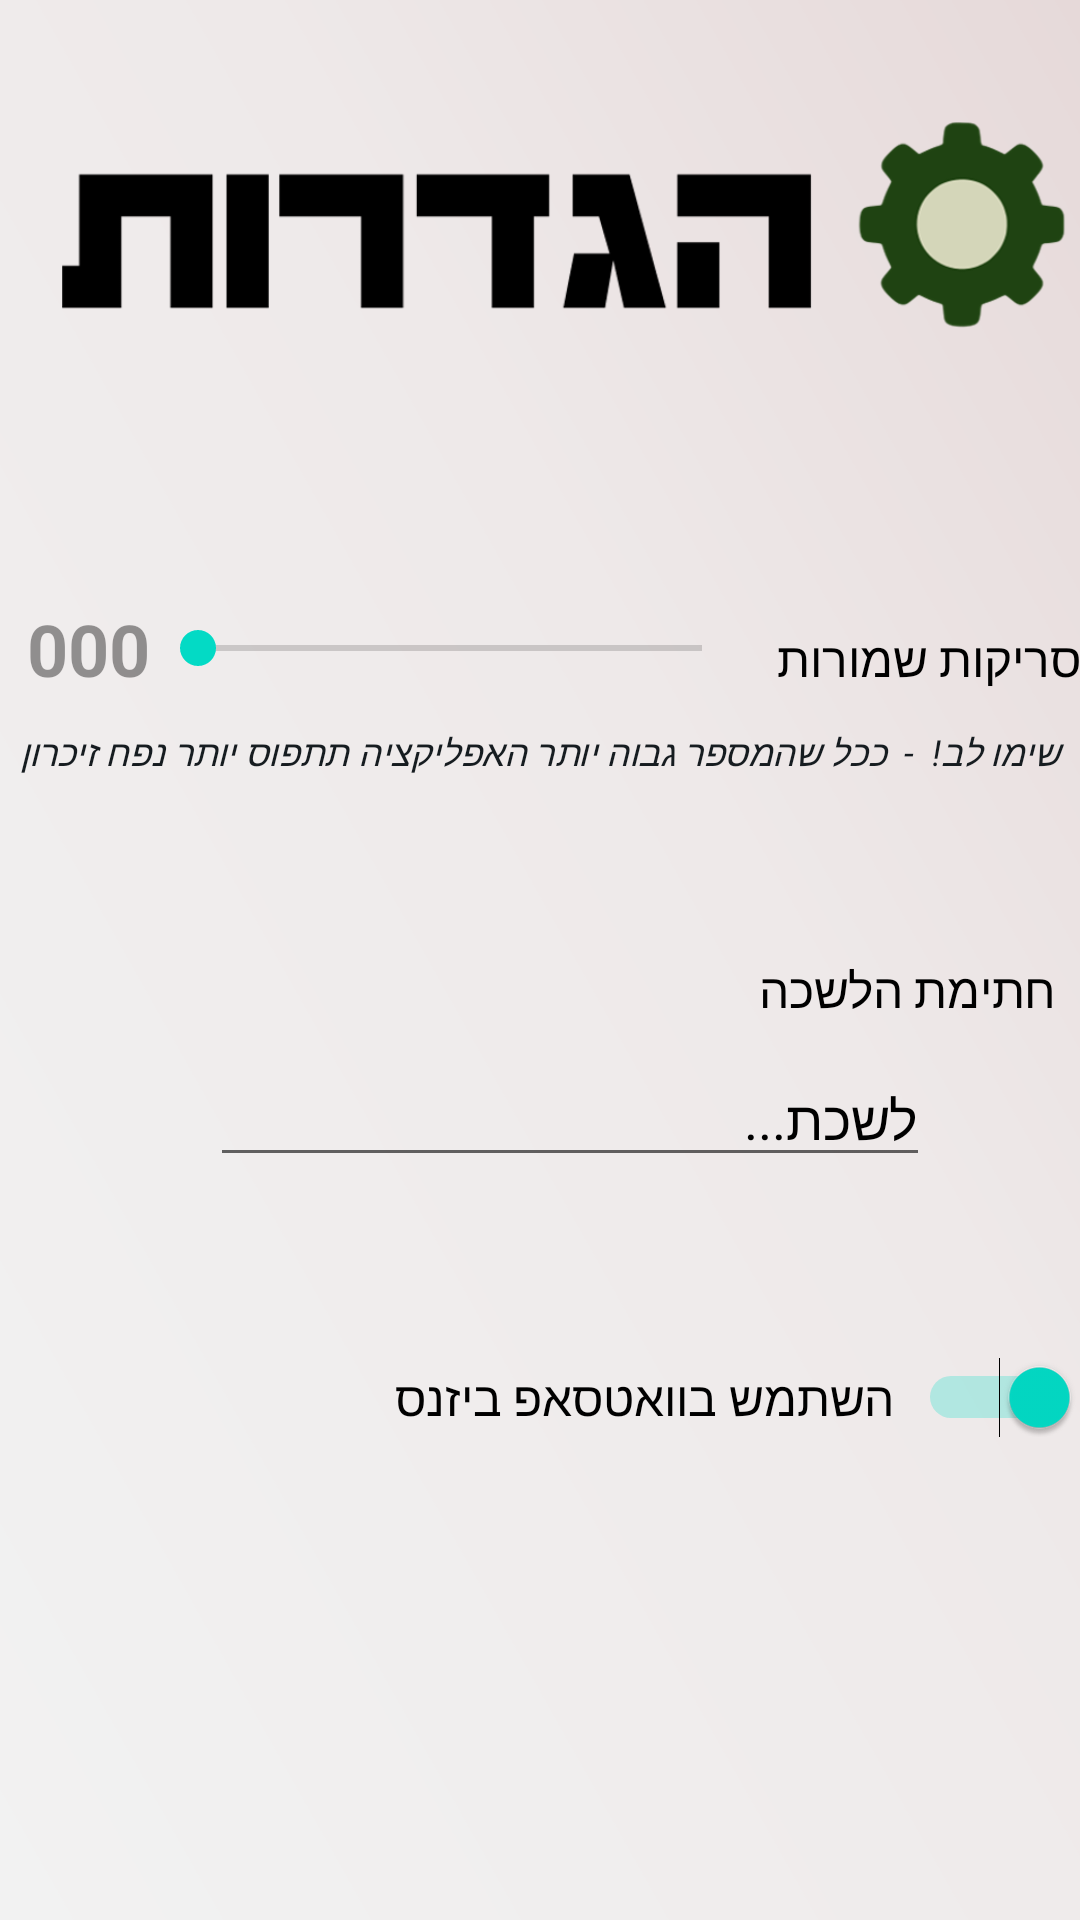

Layout XML and referenced resources for this Android screen:
<!-- AndroidManifest.xml: application theme Theme.LishcaAutoInvities -->
<!-- res/layout/activity_settings.xml -->
<?xml version="1.0" encoding="utf-8"?>
<androidx.constraintlayout.widget.ConstraintLayout xmlns:android="http://schemas.android.com/apk/res/android"
    xmlns:app="http://schemas.android.com/apk/res-auto"
    xmlns:tools="http://schemas.android.com/tools"
    android:layout_width="match_parent"
    android:layout_height="match_parent"
    android:background="@drawable/idfficebc"
    tools:context=".SettingsActivity">

    <LinearLayout
        android:layout_width="match_parent"
        android:layout_height="match_parent"
        android:orientation="vertical">

        <ImageView
            android:id="@+id/imageView"
            android:layout_width="fill_parent"
            android:layout_height="150dp"
            android:layout_marginBottom="50dp"
            app:srcCompat="@drawable/settingslogo" />

        <LinearLayout
            android:layout_width="match_parent"
            android:layout_height="wrap_content"
            android:layout_marginBottom="10dp"
            android:orientation="horizontal">

            <TextView
                android:id="@+id/textViewAmount"
                android:layout_width="50dp"
                android:layout_height="wrap_content"
                android:text="000"
                android:textAlignment="textEnd"
                android:textColor="@color/black_overlay"
                android:textSize="24sp"
                android:textStyle="bold" />

            <SeekBar
                android:id="@+id/seekBar"
                android:layout_width="wrap_content"
                android:layout_height="match_parent"
                android:layout_weight="10"
                android:indeterminate="false"
                android:max="200"
                android:progressTint="#009688" />

            <TextView
                android:id="@+id/textViewHistoryTitle"
                android:layout_width="110dp"
                android:layout_height="wrap_content"
                android:text="סריקות שמורות"
                android:textAlignment="textStart"
                android:textColor="@color/black"
                android:textSize="16sp" />

        </LinearLayout>

        <TextView
            android:id="@+id/textView4"
            android:layout_width="match_parent"
            android:layout_height="wrap_content"
            android:layout_marginBottom="60dp"
            android:text="שימו לב!  -  ככל שהמספר גבוה יותר האפליקציה תתפוס יותר נפח זיכרון"
            android:textAlignment="center"
            android:textColor="@color/material_dynamic_neutral_variant10"
            android:textSize="12sp"
            android:textStyle="italic" />

        <TextView
            android:id="@+id/textViewsSignatureTitle"
            android:layout_width="match_parent"
            android:layout_height="wrap_content"
            android:layout_marginBottom="10dp"
            android:text="  חתימת הלשכה"
            android:textAlignment="textStart"
            android:textColor="@color/black"
            android:textSize="16sp" />

        <EditText
            android:id="@+id/editTextSignature"
            android:layout_width="match_parent"
            android:layout_height="wrap_content"
            android:layout_marginLeft="70dp"
            android:layout_marginRight="50dp"
            android:layout_marginBottom="60dp"
            android:ems="10"
            android:inputType="text"
            android:text="לשכת..."
            android:textAlignment="textStart"
            android:textAllCaps="false"
            android:textColor="@color/black" />

        <Switch
            android:id="@+id/WBSwitch"
            android:layout_width="match_parent"
            android:layout_height="wrap_content"
            android:checked="true"
            android:switchTextAppearance="@style/TextAppearance.AppCompat.Small"
            android:text="  השתמש בוואטסאפ ביזנס"
            android:textAlignment="inherit"
            android:textColor="@color/black"
            android:textSize="16sp" />

        <Button
            android:id="@+id/SaveAndCloseBtn"
            android:layout_width="100dp"
            android:layout_height="wrap_content"
            android:layout_gravity="bottom|left"
            android:layout_marginLeft="15dp"
            android:layout_marginTop="170dp"
            android:layout_marginBottom="15dp"
            android:gravity="center"
            android:text="שמור וסגור"
            android:textColor="@color/white" />

    </LinearLayout>

</androidx.constraintlayout.widget.ConstraintLayout>
<!-- resources referenced by this layout -->
<resources>
  <color name="black">#FF000000</color>
  <color name="black_overlay">#66000000</color>
  <color name="white">#FFFFFFFF</color>
  <!-- drawable idfficebc: png bitmap (drawable, 88850 bytes) -->
  <!-- drawable settingslogo: png bitmap (drawable, 21426 bytes) -->
  <style name="Theme.LishcaAutoInvities" parent="Theme.MaterialComponents.DayNight.DarkActionBar">
          
          <item name="colorPrimary">@color/purple_500</item>
          <item name="colorPrimaryVariant">@color/purple_700</item>
          <item name="colorOnPrimary">@color/white</item>
          
          <item name="colorSecondary">@color/teal_200</item>
          <item name="colorSecondaryVariant">@color/teal_700</item>
          <item name="colorOnSecondary">@color/black</item>
          
          <item name="android:statusBarColor">?attr/colorPrimaryVariant</item>
          
      </style>
  <color name="purple_500">#FF6200EE</color>
  <color name="purple_700">#FF3700B3</color>
  <color name="teal_200">#FF03DAC5</color>
  <color name="teal_700">#FF018786</color>
</resources>
